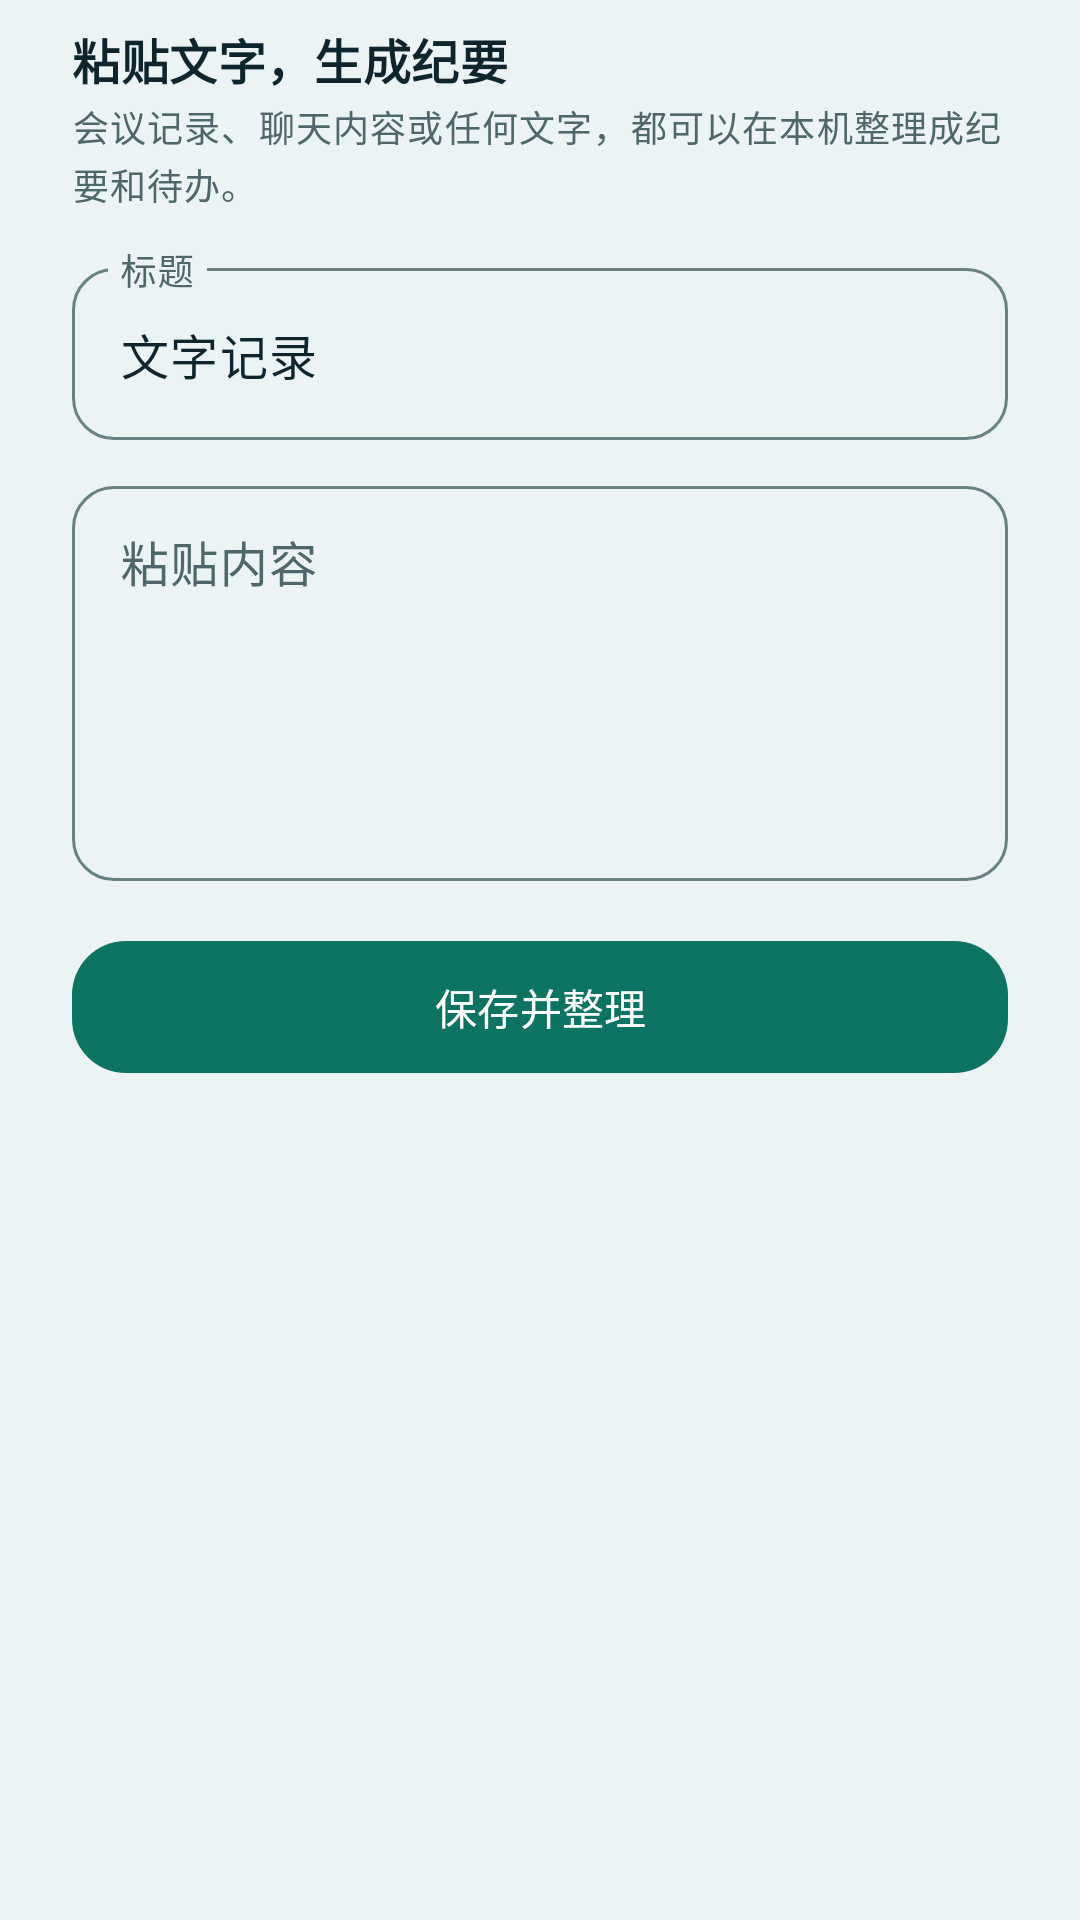

Android layout source for this screen:
<!-- AndroidManifest.xml: application theme AppTheme -->
<!-- res/layout/sheet_text_import.xml -->
<?xml version="1.0" encoding="utf-8"?>
<LinearLayout xmlns:android="http://schemas.android.com/apk/res/android"
    xmlns:app="http://schemas.android.com/apk/res-auto"
    android:layout_width="match_parent"
    android:layout_height="wrap_content"
    android:orientation="vertical"
    android:paddingHorizontal="24dp"
    android:paddingTop="8dp"
    android:paddingBottom="24dp">

    <TextView
        style="@style/Text.SectionTitle"
        android:layout_width="match_parent"
        android:layout_height="wrap_content"
        android:text="粘贴文字，生成纪要" />

    <TextView
        style="@style/Text.Muted"
        android:layout_width="match_parent"
        android:layout_height="wrap_content"
        android:layout_marginTop="2dp"
        android:text="会议记录、聊天内容或任何文字，都可以在本机整理成纪要和待办。" />

    <com.google.android.material.textfield.TextInputLayout
        style="@style/Widget.Material3.TextInputLayout.OutlinedBox"
        android:layout_width="match_parent"
        android:layout_height="wrap_content"
        android:layout_marginTop="14dp"
        android:hint="标题"
        app:boxCornerRadiusBottomEnd="14dp"
        app:boxCornerRadiusBottomStart="14dp"
        app:boxCornerRadiusTopEnd="14dp"
        app:boxCornerRadiusTopStart="14dp">

        <com.google.android.material.textfield.TextInputEditText
            android:id="@+id/title"
            android:layout_width="match_parent"
            android:layout_height="wrap_content"
            android:inputType="text"
            android:maxLines="1"
            android:text="文字记录" />
    </com.google.android.material.textfield.TextInputLayout>

    <com.google.android.material.textfield.TextInputLayout
        style="@style/Widget.Material3.TextInputLayout.OutlinedBox"
        android:layout_width="match_parent"
        android:layout_height="wrap_content"
        android:layout_marginTop="10dp"
        android:hint="粘贴内容"
        app:boxCornerRadiusBottomEnd="14dp"
        app:boxCornerRadiusBottomStart="14dp"
        app:boxCornerRadiusTopEnd="14dp"
        app:boxCornerRadiusTopStart="14dp">

        <com.google.android.material.textfield.TextInputEditText
            android:id="@+id/text"
            android:layout_width="match_parent"
            android:layout_height="wrap_content"
            android:gravity="top"
            android:inputType="textMultiLine"
            android:minLines="5"
            android:maxLines="10" />
    </com.google.android.material.textfield.TextInputLayout>

    <com.google.android.material.button.MaterialButton
        android:id="@+id/btnSave"
        style="@style/Button.Filled"
        android:layout_width="match_parent"
        android:layout_height="wrap_content"
        android:layout_marginTop="16dp"
        android:text="保存并整理" />
</LinearLayout>
<!-- resources referenced by this layout -->
<resources>
  <style name="Button.Filled" parent="Widget.Material3.Button">
          <item name="cornerRadius">18dp</item>
          <item name="android:minHeight">52dp</item>
      </style>
  <style name="Text.Muted" parent="TextAppearance.Material3.BodySmall">
          <item name="android:textColor">?attr/colorOnSurfaceVariant</item>
          <item name="android:lineSpacingMultiplier">1.22</item>
      </style>
  <style name="Text.SectionTitle" parent="TextAppearance.Material3.TitleMedium">
          <item name="android:textColor">?attr/colorOnSurface</item>
          <item name="android:textStyle">bold</item>
      </style>
  <color name="md_primary">#0D7463</color>
  <color name="md_on_primary">#FFFFFF</color>
  <color name="md_primary_container">#BCECE2</color>
  <color name="md_on_primary_container">#00201A</color>
  <color name="md_secondary">#3E6362</color>
  <color name="md_on_secondary">#FFFFFF</color>
  <color name="md_secondary_container">#CBE7E6</color>
  <color name="md_on_secondary_container">#051F1F</color>
  <color name="md_tertiary">#8A5A00</color>
  <color name="md_on_tertiary">#FFFFFF</color>
  <color name="md_tertiary_container">#FFDEA6</color>
  <color name="md_on_tertiary_container">#2B1900</color>
  <color name="md_error">#BA1A1A</color>
  <color name="md_on_error">#FFFFFF</color>
  <color name="md_error_container">#FFDAD6</color>
  <color name="md_on_error_container">#410002</color>
  <color name="md_background">#ECF3F4</color>
  <color name="md_on_background">#0F252E</color>
  <color name="md_surface">#ECF3F4</color>
  <color name="md_on_surface">#0F252E</color>
  <color name="md_surface_variant">#DAE6E6</color>
  <color name="md_on_surface_variant">#4E676A</color>
  <color name="md_outline">#688284</color>
  <color name="md_outline_variant">#BDD0D1</color>
  <color name="md_surface_container_lowest">#FFFFFF</color>
  <color name="md_surface_container_low">#EBF3F4</color>
  <color name="md_surface_container">#E2ECEE</color>
  <color name="md_surface_container_high">#D9E6E8</color>
  <color name="md_surface_container_highest">#D0DFE2</color>
  <color name="md_inverse_surface">#182A32</color>
  <color name="md_inverse_on_surface">#EAF4F4</color>
  <color name="md_inverse_primary">#5EEAD4</color>
  <style name="AppDialog" parent="ThemeOverlay.Material3.MaterialAlertDialog">
          <item name="shapeAppearanceOverlay">@style/Shape.Dialog</item>
      </style>
  <style name="AppBottomSheet" parent="ThemeOverlay.Material3.BottomSheetDialog">
          <item name="bottomSheetStyle">@style/AppBottomSheetStyle</item>
      </style>
  <style name="Shape.Dialog" parent="">
          <item name="cornerFamily">rounded</item>
          <item name="cornerSize">26dp</item>
      </style>
  <style name="AppBottomSheetStyle" parent="Widget.Material3.BottomSheet.Modal">
          <item name="shapeAppearanceOverlay">@style/Shape.Sheet</item>
          <item name="backgroundTint">@color/glass_card_bg</item>
      </style>
  <style name="Shape.Sheet" parent="">
          <item name="cornerFamily">rounded</item>
          <item name="cornerSizeTopLeft">28dp</item>
          <item name="cornerSizeTopRight">28dp</item>
      </style>
  <color name="glass_card_bg">#D4FFFFFF</color>
</resources>
